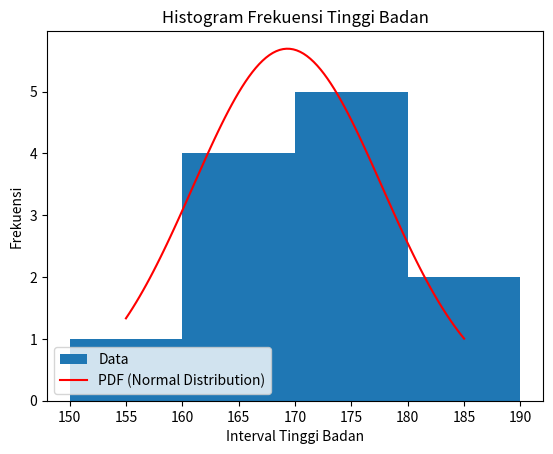

Recreate this plot in Python.
import matplotlib.pyplot as plt
import numpy as np
from scipy.stats import norm

# Data tinggi badan individu dalam sentimeter
tinggi_badan = [165, 170, 155, 172, 180, 160, 175, 165, 185, 175, 170, 160]
interval_size = 10 

# TODO 1: buat Fungsi untuk mengelompokkan tinggi badan ke dalam interval tertentu
def hitung_frekuensi(tinggi_badan, interval):
    interval_count = {}
    for tinggi in tinggi_badan:
        i = tinggi // interval * interval
        interval_count[i] = interval_count.get(i, 0) + 1
    return interval_count

# TODO 2: Menghitung frekuensi tinggi badan dalam interval
frekuensi = hitung_frekuensi(tinggi_badan, interval_size)

# TODO 3: Visualisasi data dalam bentuk histogram
plt.hist(tinggi_badan, bins=range(150, 190 + interval_size, interval_size), label= "Data")
plt.xlabel('Interval Tinggi Badan')
plt.ylabel('Frekuensi')
plt.title('Histogram Frekuensi Tinggi Badan')

# TODO 4: Menambahkan kurva pdf pada hasil visualisasi data
mean = np.mean(tinggi_badan)
std_dev = np.std(tinggi_badan)
x = np.linspace(min(tinggi_badan), max(tinggi_badan), 100)
pdf = norm.pdf(x, mean, std_dev)
plt.plot(x, pdf * len(tinggi_badan) * interval_size, label="PDF (Normal Distribution)", color="Red")

plt.legend()
plt.show()